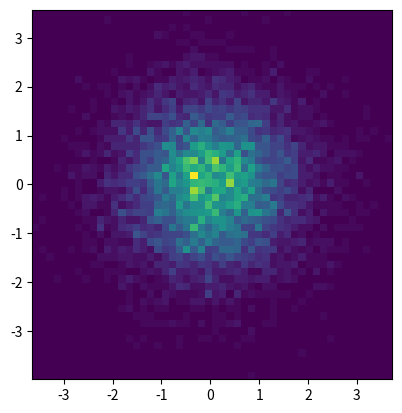

This chart was generated by the following Python code:
import numpy as np
import numpy.random
import matplotlib.pyplot as plt

# Generate some test data
x = np.random.randn(8873)
y = np.random.randn(8873)

heatmap, xedges, yedges = np.histogram2d(x, y, bins=50)
extent = [xedges[0], xedges[-1], yedges[0], yedges[-1]]

#plt.clf()
plt.imshow(heatmap.T, extent=extent, origin='lower')
plt.show()